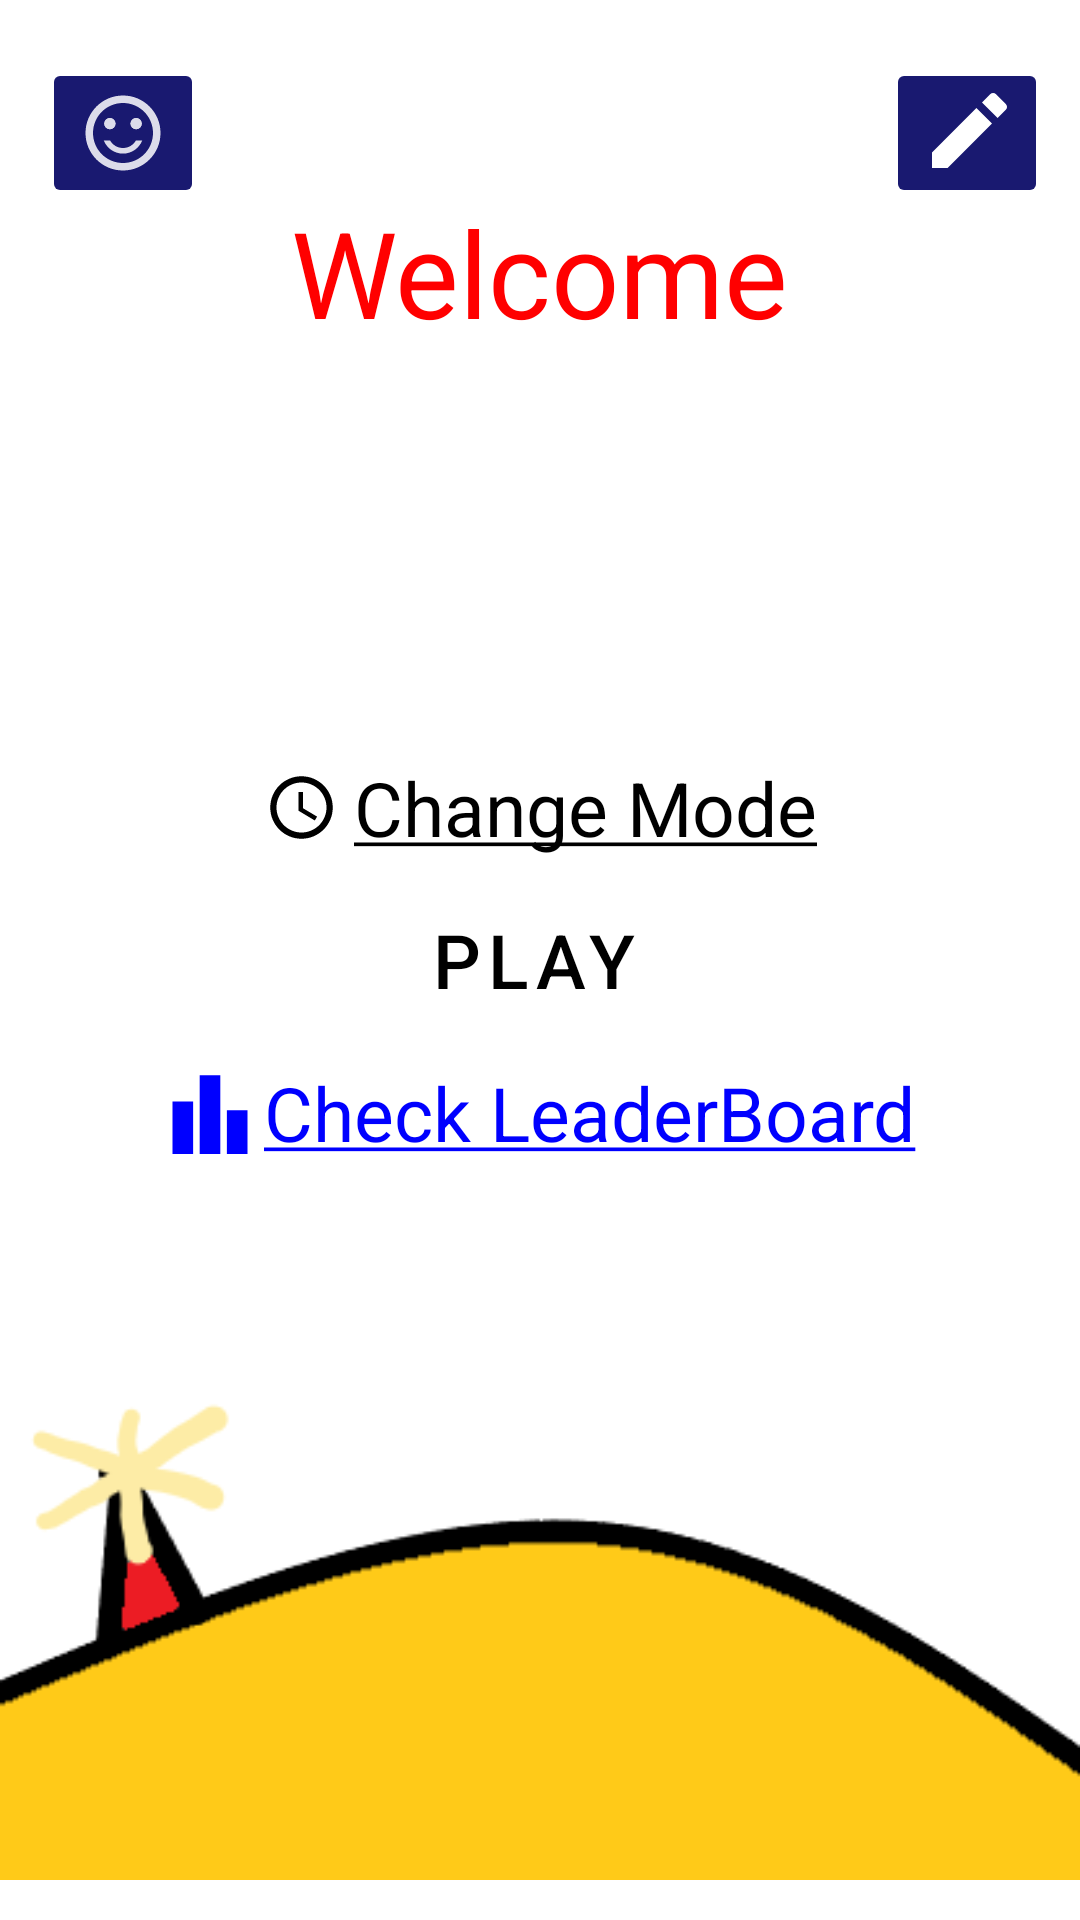

Write the Android layout XML for this screen, with the resource values it uses.
<!-- AndroidManifest.xml: application theme Theme.ProjectSem5 -->
<!-- res/layout/activity_home.xml -->
<?xml version="1.0" encoding="utf-8"?>
<androidx.constraintlayout.widget.ConstraintLayout xmlns:android="http://schemas.android.com/apk/res/android"
    xmlns:app="http://schemas.android.com/apk/res-auto"
    xmlns:tools="http://schemas.android.com/tools"
    android:layout_width="match_parent"
    android:layout_height="match_parent"
    tools:context=".HomePage">


    <androidx.constraintlayout.widget.Guideline
        android:id="@+id/guideline6"
        android:layout_width="wrap_content"
        android:layout_height="wrap_content"
        android:orientation="vertical"
        app:layout_constraintGuide_percent=".97" />

    <androidx.constraintlayout.widget.Guideline
        android:id="@+id/guideline7"
        android:layout_width="wrap_content"
        android:layout_height="wrap_content"
        android:orientation="horizontal"
        app:layout_constraintGuide_percent="0.03" />


    <ImageView
        android:id="@+id/cloud1"
        android:layout_width="wrap_content"
        android:layout_height="wrap_content"
        android:src="@drawable/ic_baseline_cloud_24"
        app:layout_constraintBottom_toBottomOf="parent"
        app:layout_constraintEnd_toEndOf="parent"
        app:layout_constraintHorizontal_bias="0.097"
        app:layout_constraintStart_toStartOf="parent"
        app:layout_constraintTop_toTopOf="parent"
        app:layout_constraintVertical_bias="0.036" />

    <ImageView
        android:id="@+id/cloud2"
        android:layout_width="wrap_content"
        android:layout_height="wrap_content"
        android:src="@drawable/ic_baseline_cloud_24"
        app:layout_constraintBottom_toBottomOf="parent"
        app:layout_constraintEnd_toEndOf="parent"
        app:layout_constraintHorizontal_bias="0.898"
        app:layout_constraintStart_toStartOf="parent"
        app:layout_constraintTop_toTopOf="parent"
        app:layout_constraintVertical_bias="0.117" />

    <ImageView
        android:id="@+id/cloud3"
        android:layout_width="wrap_content"
        android:layout_height="wrap_content"
        android:src="@drawable/ic_baseline_cloud_24"
        app:layout_constraintBottom_toBottomOf="parent"
        app:layout_constraintEnd_toEndOf="parent"
        app:layout_constraintHorizontal_bias="0.37"
        app:layout_constraintStart_toStartOf="parent"
        app:layout_constraintTop_toTopOf="parent"
        app:layout_constraintVertical_bias="0.242" />

    <TextView
        android:id="@+id/textView9"
        android:layout_width="wrap_content"
        android:layout_height="wrap_content"
        android:text="Welcome"
        android:textColor="@color/red"
        android:textSize="40sp"
        app:layout_constraintEnd_toEndOf="parent"
        app:layout_constraintStart_toStartOf="parent"
        app:layout_constraintTop_toTopOf="@+id/guideline8" />

    <TextView
        android:id="@+id/name"
        android:layout_width="wrap_content"
        android:layout_height="wrap_content"
        android:text=""
        android:textColor="@color/red"
        android:textSize="40sp"
        app:layout_constraintEnd_toEndOf="parent"
        app:layout_constraintStart_toStartOf="parent"
        app:layout_constraintTop_toBottomOf="@+id/textView9" />

    <androidx.constraintlayout.widget.Guideline
        android:id="@+id/guideline8"
        android:layout_width="wrap_content"
        android:layout_height="wrap_content"
        android:orientation="horizontal"
        app:layout_constraintGuide_percent=".1" />

    <Button
        android:id="@+id/startbtn"
        style="@style/Widget.MaterialComponents.Button.OutlinedButton.Icon"
        android:layout_width="wrap_content"
        android:layout_height="wrap_content"
        android:backgroundTint="@color/yellowgreen"
        android:drawableRight="@drawable/start_48px"
        android:drawableTint="@color/black"
        android:text="PLAY"
        android:textColor="@color/black"
        android:textSize="25sp"
        app:layout_constraintBottom_toBottomOf="parent"
        app:layout_constraintEnd_toEndOf="parent"
        app:layout_constraintStart_toStartOf="parent"
        app:layout_constraintTop_toTopOf="parent" />

    <TextView
        android:id="@+id/modechg"
        android:layout_width="wrap_content"
        android:layout_height="wrap_content"
        android:layout_marginBottom="10sp"
        android:drawableLeft="@drawable/ic_baseline_access_time_24"
        android:drawablePadding="5sp"
        android:drawableTint="@color/black"
        android:text="@string/chgmod"
        android:textColor="@color/black"
        android:textSize="25sp"
        app:layout_constraintBottom_toTopOf="@+id/startbtn"
        app:layout_constraintEnd_toEndOf="parent"
        app:layout_constraintStart_toStartOf="parent" />

    <TextView
        android:id="@+id/leaderchk"
        android:layout_width="wrap_content"
        android:layout_height="wrap_content"
        android:layout_marginTop="10sp"
        android:drawableLeft="@drawable/ic_baseline_leaderboard_24"
        android:drawableRight="@drawable/ic_baseline_play_arrow_24"
        android:drawablePadding="3dp"
        android:drawableTint="@color/blue"
        android:text="@string/leader"
        android:textColor="@color/blue"
        android:textSize="25sp"
        app:layout_constraintEnd_toEndOf="@+id/startbtn"
        app:layout_constraintStart_toStartOf="@+id/startbtn"
        app:layout_constraintTop_toBottomOf="@+id/startbtn" />

    <ImageView
        android:id="@+id/ground"
        android:layout_width="wrap_content"
        android:layout_height="wrap_content"
        android:src="@drawable/ground"
        app:layout_constraintBottom_toBottomOf="parent"
        app:layout_constraintEnd_toEndOf="parent"
        app:layout_constraintHorizontal_bias="0.0"
        app:layout_constraintStart_toStartOf="parent"
        app:layout_constraintTop_toTopOf="parent"
        app:layout_constraintVertical_bias="1.0" />

    <androidx.constraintlayout.widget.Guideline
        android:id="@+id/guideline9"
        android:layout_width="wrap_content"
        android:layout_height="wrap_content"
        android:orientation="vertical"
        app:layout_constraintGuide_percent="0.03892944" />

    <ImageButton
        android:id="@+id/profile"
        android:layout_width="wrap_content"
        android:layout_height="wrap_content"
        android:backgroundTint="@color/ligblue"
        android:src="@drawable/ic_baseline_sentiment_satisfied_alt_24"
        app:layout_constraintStart_toStartOf="@+id/guideline9"
        app:layout_constraintTop_toTopOf="@+id/guideline7" />

    <ImageButton
    android:id="@+id/themeselect"
    android:layout_width="wrap_content"
    android:layout_height="wrap_content"
    android:backgroundTint="@color/ligblue"
    android:src="@drawable/baseline_mode_edit_18"
    app:layout_constraintEnd_toStartOf="@+id/guideline6"
    app:layout_constraintTop_toTopOf="@+id/guideline7" />

</androidx.constraintlayout.widget.ConstraintLayout>
<!-- resources referenced by this layout -->
<resources>
  <color name="black">#FF000000</color>
  <color name="blue"> #0000FF</color>
  <color name="ligblue">#191970</color>
  <color name="red"> #FF0000</color>
  <color name="yellowgreen">#9ACD32</color>
  <!-- drawable baseline_mode_edit_18 (drawable) -->
  <vector xmlns:android="http://schemas.android.com/apk/res/android"
      android:width="30sp"
      android:height="30sp"
      android:viewportWidth="18"
      android:viewportHeight="18"
      android:tint="@color/white">
    <path
        android:fillColor="@android:color/white"
        android:pathData="M2,12.88L2,16h3.12L14,7.12 10.88,4 2,12.88zM16.76,4.37c0.33,-0.33 0.33,-0.85 0,-1.18l-1.95,-1.95c-0.33,-0.33 -0.85,-0.33 -1.18,0L12,2.88 15.12,6l1.64,-1.63z"/>
  </vector>
  <!-- drawable ic_baseline_access_time_24 (drawable) -->
  <vector android:height="25sp" android:tint="#000000"
      android:viewportHeight="24" android:viewportWidth="24"
      android:width="25sp" xmlns:android="http://schemas.android.com/apk/res/android">
      <path android:fillColor="@android:color/white" android:pathData="M11.99,2C6.47,2 2,6.48 2,12s4.47,10 9.99,10C17.52,22 22,17.52 22,12S17.52,2 11.99,2zM12,20c-4.42,0 -8,-3.58 -8,-8s3.58,-8 8,-8 8,3.58 8,8 -3.58,8 -8,8z"/>
      <path android:fillColor="@android:color/white" android:pathData="M12.5,7H11v6l5.25,3.15 0.75,-1.23 -4.5,-2.67z"/>
  </vector>
  <!-- drawable ic_baseline_cloud_24 (drawable) -->
  <vector android:alpha="0.85" android:height="125dp"
      android:tint="#FFFFFF" android:viewportHeight="24"
      android:viewportWidth="24" android:width="125dp" xmlns:android="http://schemas.android.com/apk/res/android">
      <path android:fillColor="@android:color/white" android:pathData="M19.35,10.04C18.67,6.59 15.64,4 12,4 9.11,4 6.6,5.64 5.35,8.04 2.34,8.36 0,10.91 0,14c0,3.31 2.69,6 6,6h13c2.76,0 5,-2.24 5,-5 0,-2.64 -2.05,-4.78 -4.65,-4.96z"/>
  </vector>
  <!-- drawable ic_baseline_leaderboard_24 (drawable) -->
  <vector android:height="35dp" android:tint="#000000"
      android:viewportHeight="24" android:viewportWidth="24"
      android:width="30dp" xmlns:android="http://schemas.android.com/apk/res/android">
      <path android:fillColor="@android:color/white" android:pathData="M7.5,21H2V9h5.5V21zM14.75,3h-5.5v18h5.5V3zM22,11h-5.5v10H22V11z"/>
  </vector>
  <string name="chgmod"><u>Change Mode</u></string>
  <string name="leader"><u>Check LeaderBoard</u></string>
  <style name="Theme.ProjectSem5" parent="Theme.MaterialComponents.DayNight.DarkActionBar">
          
          <item name="colorPrimary">@color/purple_500</item>
          <item name="colorPrimaryVariant">@color/purple_700</item>
          <item name="colorOnPrimary">@color/white</item>
          
          <item name="colorSecondary">@color/teal_200</item>
          <item name="colorSecondaryVariant">@color/teal_700</item>
          <item name="colorOnSecondary">@color/black</item>
          
          <item name="android:statusBarColor" tools:targetApi="l">?attr/colorPrimaryVariant</item>
          
      </style>
  <color name="white">#FFFFFFFF</color>
  <color name="purple_500">#FF6200EE</color>
  <color name="purple_700">#FF3700B3</color>
  <color name="teal_200">#FF03DAC5</color>
  <color name="teal_700">#FF018786</color>
</resources>
